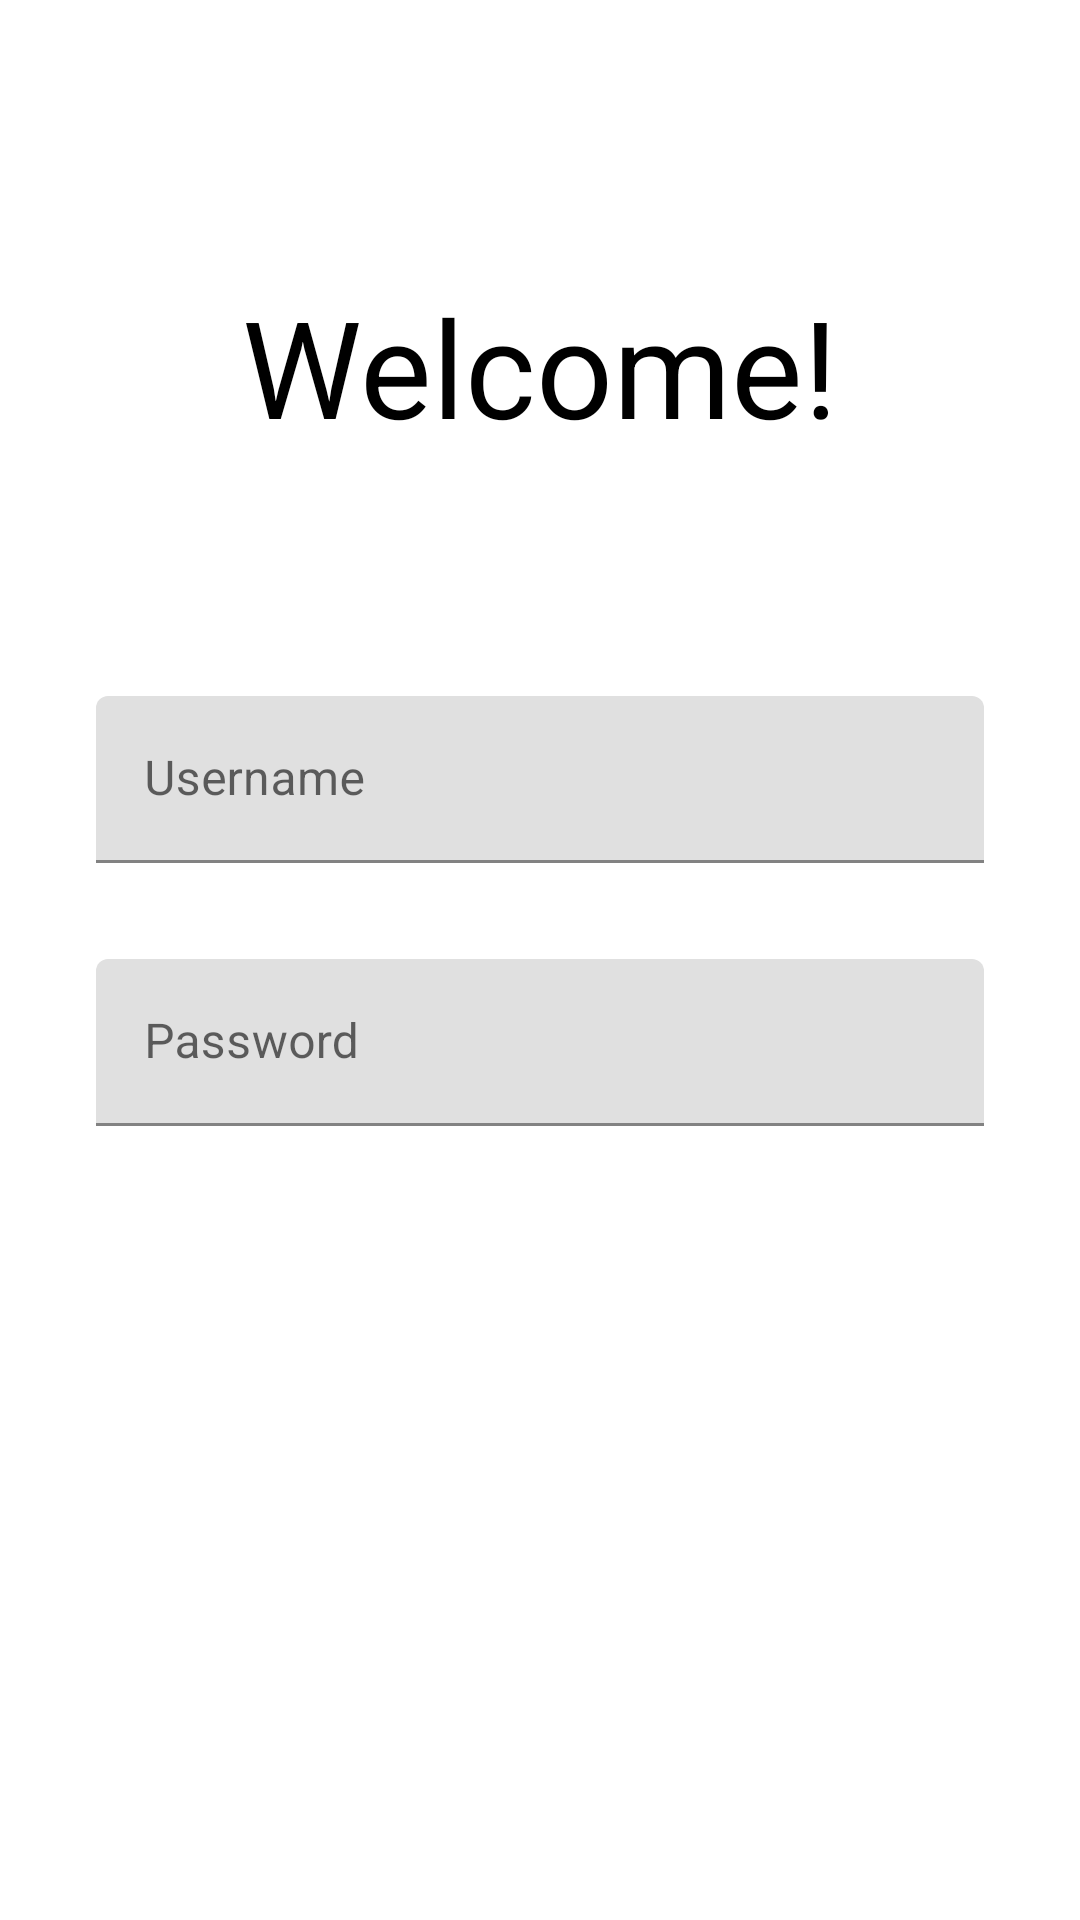

Android layout source for this screen:
<!-- AndroidManifest.xml: application theme AppTheme2 -->
<!-- res/layout/activity_main.xml -->
<?xml version="1.0" encoding="utf-8"?>
<androidx.constraintlayout.widget.ConstraintLayout xmlns:android="http://schemas.android.com/apk/res/android"
    xmlns:app="http://schemas.android.com/apk/res-auto"
    xmlns:tools="http://schemas.android.com/tools"
    android:layout_width="match_parent"
    android:layout_height="match_parent"
    tools:context=".activity.LoginActivity.LoginActivity">


    <TextView
        android:id="@+id/textView2"
        android:layout_width="wrap_content"
        android:layout_height="wrap_content"
        android:layout_gravity="center_horizontal"
        android:layout_marginTop="92dp"
        android:text="Welcome!"
        android:textAppearance="@style/Base.TextAppearance.AppCompat.Display2"
        android:textColor="@android:color/black"
        app:layout_constraintEnd_toEndOf="parent"
        app:layout_constraintStart_toStartOf="parent"
        app:layout_constraintTop_toTopOf="parent" />

    <View
        android:id="@+id/viewcolor"
        android:layout_width="wrap_content"
        android:layout_height="wrap_content"
        android:background="#BEA89A16"
        android:visibility="gone"
        app:layout_constraintBottom_toBottomOf="parent"
        app:layout_constraintEnd_toEndOf="parent"
        app:layout_constraintStart_toStartOf="parent"
        app:layout_constraintTop_toTopOf="parent"
        tools:visibility="gone" />

    <Button
        android:id="@+id/btn_login"
        android:background="@drawable/button_bg"
        android:layout_width="0dp"
        android:layout_height="wrap_content"
        android:layout_marginStart="32dp"
        android:layout_marginTop="24dp"
        android:layout_marginEnd="32dp"
        android:text="Login"
        android:paddingTop="20dp"
        android:paddingBottom="20dp"
        android:textSize="20sp"
        android:textColor="@android:color/white"
        app:layout_constraintEnd_toEndOf="parent"
        app:layout_constraintHorizontal_bias="0.498"
        app:layout_constraintStart_toStartOf="parent"
        app:layout_constraintTop_toBottomOf="@+id/textInputLayout2" />

    <com.google.android.material.textfield.TextInputLayout
        android:id="@+id/textInputLayout"
        android:layout_width="match_parent"
        android:layout_height="wrap_content"
        android:layout_marginStart="32dp"
        android:layout_marginTop="80dp"

        android:layout_marginEnd="32dp"
        app:layout_constraintEnd_toEndOf="parent"
        app:layout_constraintHorizontal_bias="0.0"
        app:layout_constraintStart_toStartOf="parent"
        app:layout_constraintTop_toBottomOf="@+id/textView2">

        <com.google.android.material.textfield.TextInputEditText
            android:id="@+id/et_username"
            android:layout_width="match_parent"
            android:layout_height="wrap_content"
            android:hint="Username"
            android:maxLines="1"
            android:singleLine="true" />
    </com.google.android.material.textfield.TextInputLayout>

    <com.google.android.material.textfield.TextInputLayout
        android:id="@+id/textInputLayout2"
        android:layout_width="0dp"
        android:layout_height="wrap_content"
        android:layout_marginTop="32dp"
        app:layout_constraintEnd_toEndOf="@+id/textInputLayout"
        app:layout_constraintStart_toStartOf="@+id/textInputLayout"
        app:layout_constraintTop_toBottomOf="@+id/textInputLayout">

        <com.google.android.material.textfield.TextInputEditText
            android:id="@+id/et_password"
            android:layout_width="match_parent"
            android:layout_height="wrap_content"
            android:hint="Password"
            android:inputType="textPassword"
            android:maxLength="50"
            android:maxLines="1"
            android:singleLine="true" />
    </com.google.android.material.textfield.TextInputLayout>

</androidx.constraintlayout.widget.ConstraintLayout>
<!-- resources referenced by this layout -->
<resources>
  <style name="AppTheme2" parent="Theme.MaterialComponents.Light.NoActionBar">
          <item name="colorPrimary">@color/purple_500</item>
          <item name="colorPrimaryDark">@color/purple_600</item>
          <item name="colorAccent">@color/colorAccent</item>
          <item name="windowActionBar">false</item>
          <item name="windowNoTitle">true</item>
      </style>
  <!-- not gathered from this repository: default colours our renderer supplied (Android Studio template values) -->
  <color name="purple_500">#FF6200EE</color>
  <color name="colorAccent">#FF03DAC5</color>
</resources>
